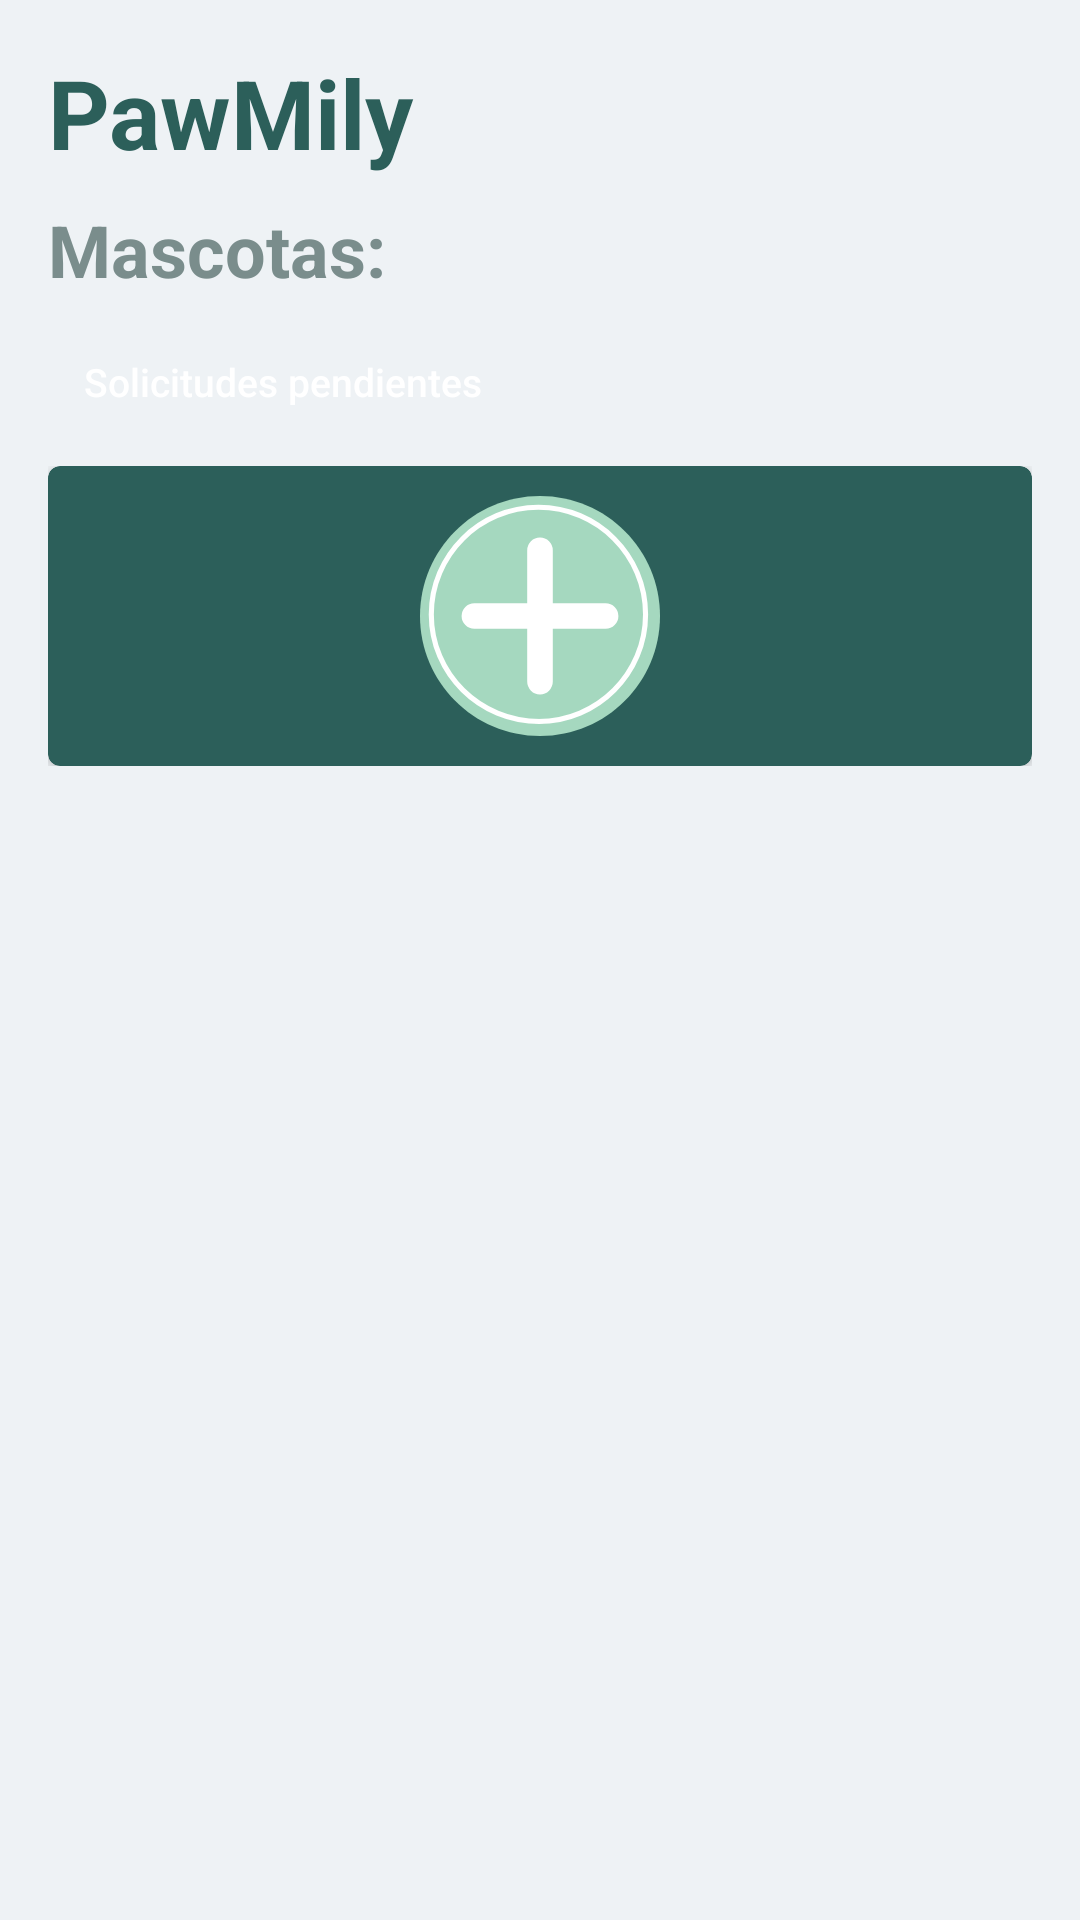

Android layout source for this screen:
<!-- AndroidManifest.xml: application theme Theme.PawMily -->
<!-- res/layout/fragment_pets.xml -->
<?xml version="1.0" encoding="utf-8"?>
<ScrollView xmlns:android="http://schemas.android.com/apk/res/android"
    xmlns:app="http://schemas.android.com/apk/res-auto"
    android:layout_width="match_parent"
    android:layout_height="match_parent">

    <androidx.constraintlayout.widget.ConstraintLayout
        android:layout_width="match_parent"
        android:layout_height="wrap_content"
        android:padding="16dp">

        <TextView
            android:id="@+id/logoText"
            android:layout_width="wrap_content"
            android:layout_height="wrap_content"
            android:text="PawMily"
            android:textColor="@color/primary_teal"
            android:textSize="32sp"
            android:textStyle="bold"
            app:layout_constraintStart_toStartOf="parent"
            app:layout_constraintTop_toTopOf="parent" />

        <TextView
            android:id="@+id/petsTitle"
            android:layout_width="wrap_content"
            android:layout_height="wrap_content"
            android:layout_marginTop="8dp"
            android:text="Mascotas:"
            android:textColor="#7A8D8C"
            android:textSize="24sp"
            android:textStyle="bold"
            app:layout_constraintStart_toStartOf="parent"
            app:layout_constraintTop_toBottomOf="@id/logoText" />

        <androidx.appcompat.widget.AppCompatButton
            android:id="@+id/btnPendingLinks"
            android:layout_width="wrap_content"
            android:layout_height="40dp"
            android:layout_marginTop="8dp"
            android:background="@drawable/rounded_button_white"
            android:backgroundTint="@color/primary_teal"
            android:paddingHorizontal="12dp"
            android:text="@string/pending_link_requests"
            android:textAllCaps="false"
            android:textColor="@color/white"
            android:textSize="13sp"
            app:layout_constraintStart_toStartOf="parent"
            app:layout_constraintTop_toBottomOf="@id/petsTitle" />

        <TextView
            android:id="@+id/emptyStateText"
            android:layout_width="match_parent"
            android:layout_height="wrap_content"
            android:layout_marginTop="16dp"
            android:gravity="center"
            android:padding="16dp"
            android:text="@string/empty_pets"
            android:textColor="#7A8D8C"
            android:visibility="gone"
            app:layout_constraintTop_toBottomOf="@id/btnPendingLinks" />

        <LinearLayout
            android:id="@+id/petsListContainer"
            android:layout_width="match_parent"
            android:layout_height="wrap_content"
            android:layout_marginTop="8dp"
            android:orientation="vertical"
            app:layout_constraintTop_toBottomOf="@id/emptyStateText">

            

            
            <androidx.cardview.widget.CardView
                android:id="@+id/addPetCard"
                android:layout_width="match_parent"
                android:layout_height="100dp"
                app:cardBackgroundColor="@color/primary_teal"
                app:cardCornerRadius="4dp">
                <ImageView
                    android:layout_width="80dp"
                    android:layout_height="80dp"
                    android:layout_gravity="center"
                    android:src="@drawable/more_paw" />
            </androidx.cardview.widget.CardView>

        </LinearLayout>

    </androidx.constraintlayout.widget.ConstraintLayout>
</ScrollView>
<!-- resources referenced by this layout -->
<resources>
  <color name="primary_teal">#2C5F5A</color>
  <color name="white">#FFFFFFFF</color>
  <!-- drawable more_paw (drawable) -->
  <vector xmlns:android="http://schemas.android.com/apk/res/android"
      android:width="50dp"
      android:height="50dp"
      android:viewportWidth="37.5"
      android:viewportHeight="37.5">
    <path
        android:pathData="M18.75,37.5C29.105,37.5 37.5,29.105 37.5,18.75C37.5,8.395 29.105,0 18.75,0C8.395,0 0,8.395 0,18.75C0,29.105 8.395,37.5 18.75,37.5Z"
        android:fillColor="#a5d8bf"/>
    <path
        android:pathData="M18.75,35.242C9.266,35.242 1.766,27.742 1.766,18.504C1.766,9.266 9.266,1.766 18.504,1.766C27.742,1.766 35.242,9.266 35.242,18.504C35.242,27.742 27.742,35.242 18.504,35.242Z"
        android:strokeColor="#ffffff"
        android:strokeWidth="0.8"/>
    <path
        android:pathData="M18.75,8.5V29M8.5,18.75H29"
        android:strokeColor="#ffffff"
        android:strokeWidth="4"
        android:strokeLineCap="round"/>
  </vector>
  <string name="empty_pets">Aún no tienes mascotas vinculadas. Toca la tarjeta de código o escanea para solicitar vinculación.</string>
  <string name="pending_link_requests">Solicitudes pendientes</string>
  <style name="Theme.PawMily" parent="Base.Theme.PawMily" />
  <style name="Base.Theme.PawMily" parent="Theme.Material3.DayNight.NoActionBar">
          <item name="colorPrimary">@color/primary_teal</item>
          <item name="colorPrimaryDark">@color/primary_teal_deep</item>
          <item name="colorSecondary">@color/sage</item>
          <item name="colorOnPrimary">@color/white</item>
          <item name="colorOnSecondary">@color/ink</item>
          <item name="android:colorBackground">@color/background_grey</item>
          <item name="colorSurface">@color/card_surface</item>
          <item name="colorOnSurface">@color/ink</item>
          <item name="android:statusBarColor">@color/primary_teal_deep</item>
          <item name="android:navigationBarColor">@color/background_grey</item>
          <item name="materialCardViewStyle">@style/Widget.PawMily.Card</item>
      </style>
  <color name="primary_teal_deep">#1E4440</color>
  <color name="sage">#8FC3A7</color>
  <color name="ink">#1E4440</color>
  <color name="background_grey">#EEF2F5</color>
  <color name="card_surface">#FFFFFFFF</color>
  <style name="Widget.PawMily.Card" parent="Widget.Material3.CardView.Elevated">
          <item name="cardCornerRadius">16dp</item>
          <item name="cardBackgroundColor">@color/card_surface</item>
          <item name="cardElevation">2dp</item>
      </style>
</resources>
